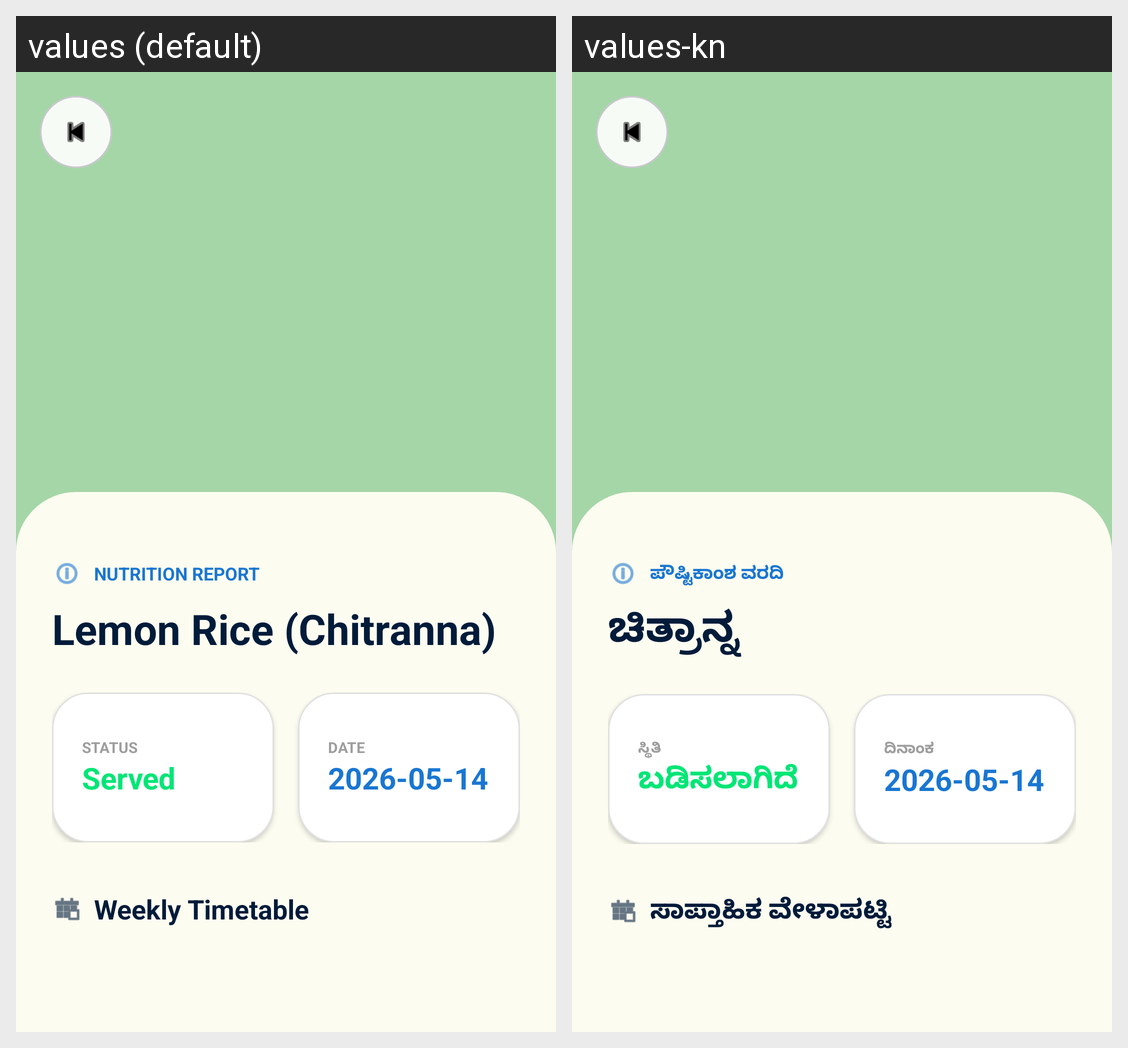

Locale-by-locale string values for the Android screen shown in this grid:
Android screen res/layout/activity_meal_detail.xml rendered under 2 locales, left to right: values (default), values-kn. Device: Nexus 5 (rendered at 1080×1920; each locale shown at half size, 540×960, under a caption strip naming it); theme Theme.ShaleNammaPride.
Strings drawn on this screen, with the default value and each locale's value (text and hints the layout hard-codes, and strings that could not be matched under every locale, appear in the picture but are not listed):

meal_nutrition_report
  values: NUTRITION REPORT
  values-kn: ಪೌಷ್ಟಿಕಾಂಶ ವರದಿ

meal_thu
  values: Lemon Rice (Chitranna)
  values-kn: ಚಿತ್ರಾನ್ನ

meal_status_label
  values: STATUS
  values-kn: ಸ್ಥಿತಿ

meal_status_served
  values: Served
  values-kn: ಬಡಿಸಲಾಗಿದೆ

meal_date_label
  values: DATE
  values-kn: ದಿನಾಂಕ

meal_timetable_header
  values: Weekly Timetable
  values-kn: ಸಾಪ್ತಾಹಿಕ ವೇಳಾಪಟ್ಟಿ
